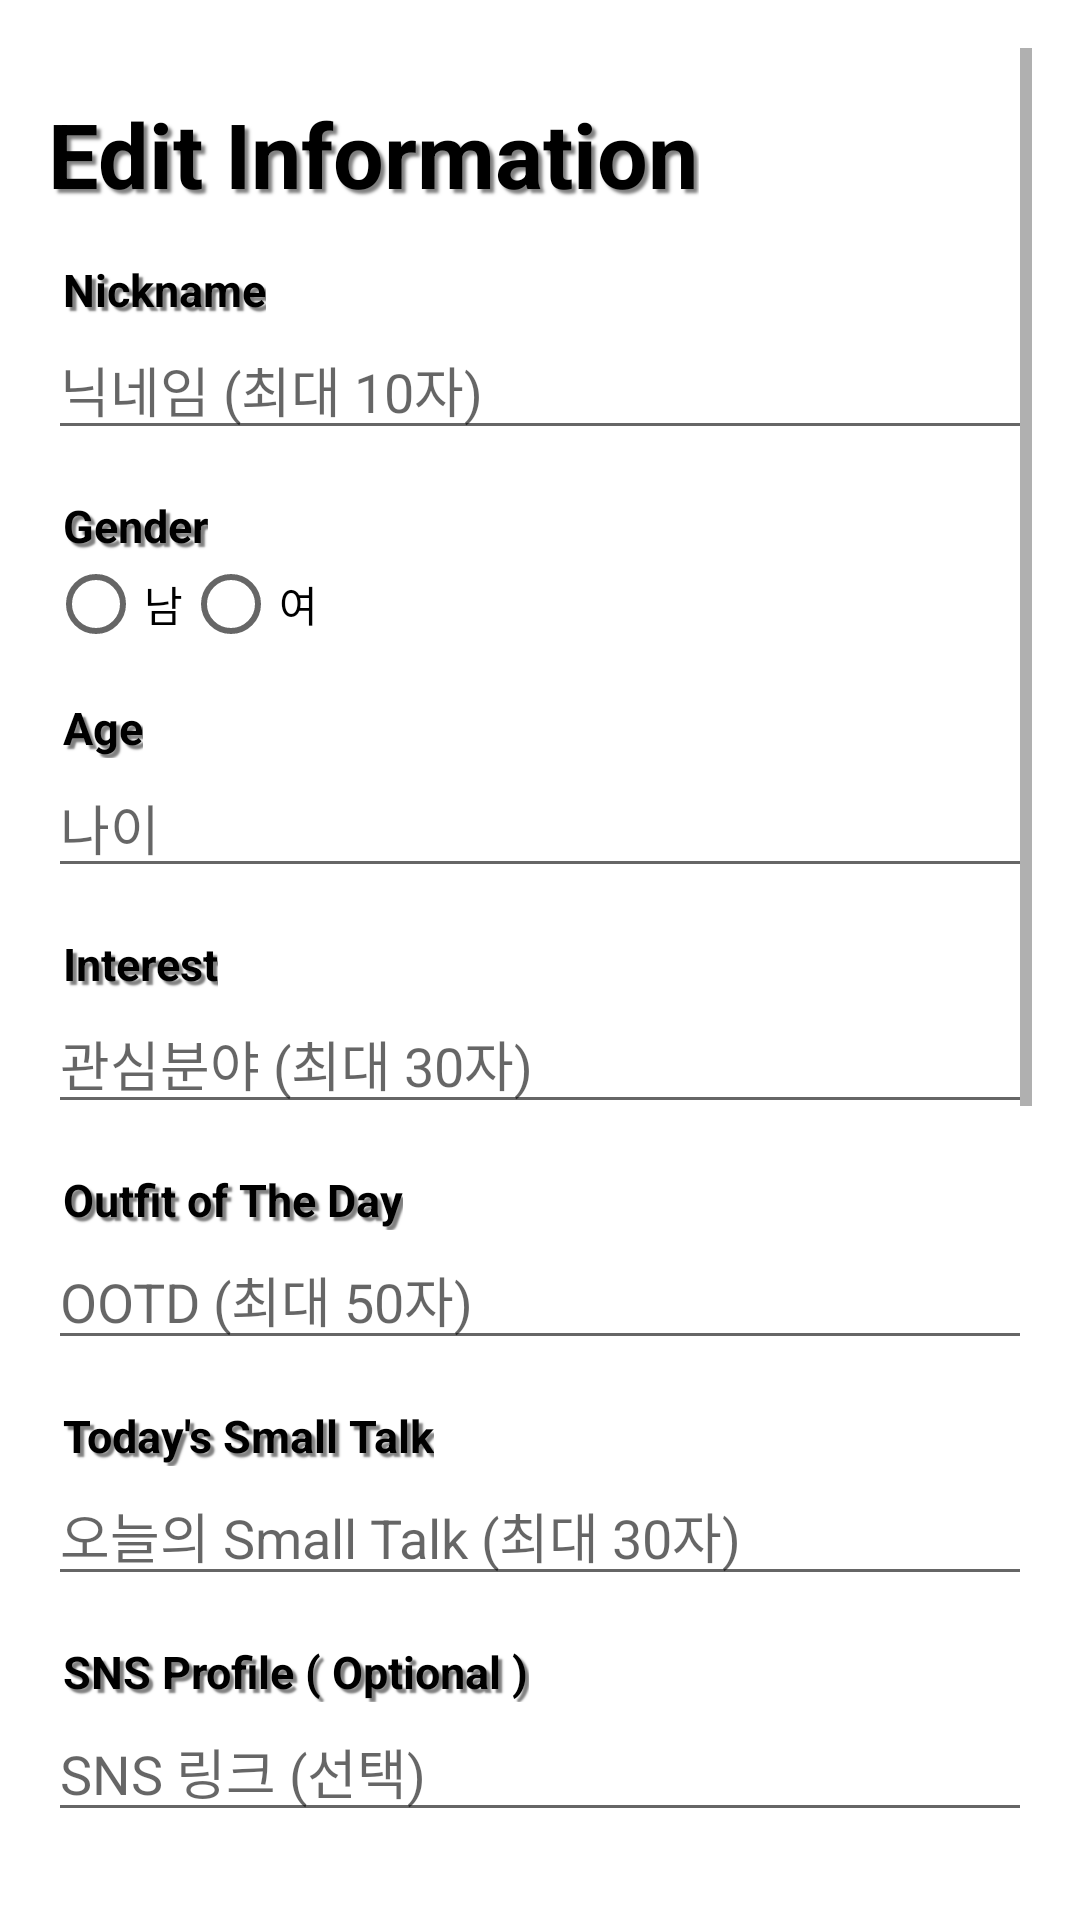

Here is an Android app screen rendered from its layout file. Give the layout XML and the strings, colors and styles it references.
<!-- AndroidManifest.xml: application theme Theme.ONDE -->
<!-- res/layout/activity_profile_edit.xml -->
<?xml version="1.0" encoding="utf-8"?>
<ScrollView xmlns:android="http://schemas.android.com/apk/res/android"
    android:layout_width="match_parent"
    android:layout_height="match_parent"
    xmlns:app="http://schemas.android.com/apk/res-auto"
    android:padding="16dp"
    android:background="#FFFFFF">

    <LinearLayout
        android:layout_width="match_parent"
        android:layout_height="wrap_content"
        android:orientation="vertical">

        <TextView
            android:id="@+id/additionalInfoText"
            android:layout_width="wrap_content"
            android:layout_height="wrap_content"
            android:text="Edit Information"
            android:textColor="#000000"
            android:textSize="30sp"
            android:textStyle="bold"
            android:layout_marginTop="15dp"
            android:shadowColor="#80000000"
            android:shadowDx="4"
            android:shadowDy="4"
            android:shadowRadius="2"
            />
        
        <TextView
            android:id="@+id/nicknameText"
            android:layout_width="wrap_content"
            android:layout_height="wrap_content"
            android:text="Nickname"
            android:textColor="#000000"
            android:textSize="15sp"
            android:layout_marginTop="15dp"
            android:layout_marginLeft="5dp"
            android:textStyle="bold"
            android:shadowColor="#80000000"
            android:shadowDx="4"
            android:shadowDy="4"
            android:shadowRadius="1" />

        <EditText
            android:id="@+id/editTextNickname"
            android:layout_width="match_parent"
            android:layout_height="wrap_content"
            android:textColor="#000000"
            android:hint="닉네임 (최대 10자)"
            android:maxLength="10"
            android:inputType="text" />

        
        <TextView
            android:id="@+id/genderText"
            android:layout_width="wrap_content"
            android:layout_height="wrap_content"
            android:text="Gender"
            android:textColor="#000000"
            android:textSize="15sp"
            android:layout_marginTop="15dp"
            android:layout_marginLeft="5dp"
            android:textStyle="bold"
            android:shadowColor="#80000000"
            android:shadowDx="4"
            android:shadowDy="4"
            android:shadowRadius="1" />

        <RadioGroup
            android:id="@+id/radioGroupGender"
            android:layout_width="match_parent"
            android:layout_height="wrap_content"
            android:orientation="horizontal">

            <RadioButton
                android:id="@+id/radioMale"
                android:layout_width="wrap_content"
                android:layout_height="wrap_content"
                android:textColor="#000000"
                android:text="남" />

            <RadioButton
                android:id="@+id/radioFemale"
                android:layout_width="wrap_content"
                android:layout_height="wrap_content"
                android:textColor="#000000"
                android:text="여" />
        </RadioGroup>

        
        <TextView
            android:id="@+id/ageText"
            android:layout_width="wrap_content"
            android:layout_height="wrap_content"
            android:text="Age"
            android:textColor="#000000"
            android:textSize="15sp"
            android:layout_marginTop="15dp"
            android:layout_marginLeft="5dp"
            android:textStyle="bold"
            android:shadowColor="#80000000"
            android:shadowDx="4"
            android:shadowDy="4"
            android:shadowRadius="1" />

        <EditText
            android:id="@+id/editTextAge"
            android:textColor="#000000"
            android:layout_width="match_parent"
            android:layout_height="wrap_content"
            android:hint="나이"
            android:inputType="number" />

        
        <TextView
            android:id="@+id/interestText"
            android:layout_width="wrap_content"
            android:layout_height="wrap_content"
            android:text="Interest"
            android:textColor="#000000"
            android:textSize="15sp"
            android:layout_marginTop="15dp"
            android:layout_marginLeft="5dp"
            android:textStyle="bold"
            android:shadowColor="#80000000"
            android:shadowDx="4"
            android:shadowDy="4"
            android:shadowRadius="1" />

        <EditText
            android:id="@+id/editTextInterests"
            android:textColor="#000000"
            android:layout_width="match_parent"
            android:layout_height="wrap_content"
            android:hint="관심분야 (최대 30자)"
            android:maxLength="30"
            android:inputType="text" />

        
        <TextView
            android:id="@+id/ootdText"
            android:layout_width="wrap_content"
            android:layout_height="wrap_content"
            android:text="Outfit of The Day"
            android:textColor="#000000"
            android:textSize="15sp"
            android:layout_marginTop="15dp"
            android:layout_marginLeft="5dp"
            android:textStyle="bold"
            android:shadowColor="#80000000"
            android:shadowDx="4"
            android:shadowDy="4"
            android:shadowRadius="1" />

        <EditText
            android:id="@+id/editTextOotd"
            android:textColor="#000000"
            android:layout_width="match_parent"
            android:layout_height="wrap_content"
            android:hint="OOTD (최대 50자)"
            android:maxLength="50"
            android:inputType="text" />

        
        <TextView
            android:id="@+id/smalltalkText"
            android:layout_width="wrap_content"
            android:layout_height="wrap_content"
            android:text="Today's Small Talk"
            android:textColor="#000000"
            android:textSize="15sp"
            android:layout_marginTop="15dp"
            android:layout_marginLeft="5dp"
            android:textStyle="bold"
            android:shadowColor="#80000000"
            android:shadowDx="4"
            android:shadowDy="4"
            android:shadowRadius="1" />

        <EditText
            android:id="@+id/editTextSmallTalk"
            android:textColor="#000000"
            android:layout_width="match_parent"
            android:layout_height="wrap_content"
            android:hint="오늘의 Small Talk (최대 30자)"
            android:maxLength="30"
            android:inputType="text" />

        
        <TextView
            android:id="@+id/snsText"
            android:layout_width="wrap_content"
            android:layout_height="wrap_content"
            android:text="SNS Profile ( Optional )"
            android:textColor="#000000"
            android:textSize="15sp"
            android:layout_marginTop="15dp"
            android:layout_marginLeft="5dp"
            android:textStyle="bold"
            android:shadowColor="#80000000"
            android:shadowDx="4"
            android:shadowDy="4"
            android:shadowRadius="1" />

        <EditText
            android:id="@+id/editTextSns"
            android:textColor="#000000"
            android:layout_width="match_parent"
            android:layout_height="wrap_content"
            android:hint="SNS 링크 (선택)"
            android:inputType="textUri" />

        
        <TextView
            android:id="@+id/photoText"
            android:layout_width="wrap_content"
            android:layout_height="wrap_content"
            android:text="Your Photo ( Optional )"
            android:textColor="#000000"
            android:textSize="15sp"
            android:layout_marginTop="15dp"
            android:layout_marginLeft="5dp"
            android:textStyle="bold"
            android:shadowColor="#80000000"
            android:shadowDx="4"
            android:shadowDy="4"
            android:shadowRadius="1" />
        
        <LinearLayout
            android:layout_width="match_parent"
            android:layout_height="wrap_content"
            android:orientation="horizontal"
            android:layout_marginTop="8dp">

            <Button
                android:id="@+id/buttonUploadPhoto"
                android:layout_width="wrap_content"
                android:layout_height="wrap_content"
                android:layout_weight="1"
                android:background="#FF6F61"
                android:textSize="15sp"
                android:textColor="#FFFFFF"
                android:textStyle="bold"
                android:text="Upload"
                android:layout_marginEnd="8dp"
                android:textAllCaps="false"/>

            <Button
                android:id="@+id/buttonTakePhoto"
                android:layout_width="wrap_content"
                android:layout_height="wrap_content"
                android:layout_weight="1"
                android:background="#FF6F61"
                android:textSize="15sp"
                android:textColor="#FFFFFF"
                android:textStyle="bold"
                android:text="Camera"
                android:textAllCaps="false" />
        </LinearLayout>

        
        <ImageView
            android:id="@+id/imageViewPhotoPreview"
            android:layout_width="225dp"
            android:layout_height="300dp"
            android:layout_gravity="center"
            android:layout_marginTop="8dp"
            android:background="#000000"
            android:scaleType="fitCenter" />
        
        <Button
            android:id="@+id/buttonSaveInfo"
            android:layout_width="wrap_content"
            android:layout_height="wrap_content"
            android:layout_weight="1"
            android:background="#FF6F61"
            android:textSize="15sp"
            android:textColor="#FFFFFF"
            android:textStyle="bold"
            android:layout_marginTop="15dp"
            android:layout_marginBottom="30dp"
            android:text="Save"
            android:layout_gravity="end"
            app:layout_constraintStart_toStartOf="parent"
            app:layout_constraintEnd_toEndOf="parent"/>
    </LinearLayout>
</ScrollView>
<!-- resources referenced by this layout -->
<resources>
  <style name="Theme.ONDE" parent="Base.Theme.ONDE" />
  <style name="Base.Theme.ONDE" parent="Theme.AppCompat.DayNight.NoActionBar">
          
          
      </style>
</resources>
